Run: headless pygame with SDL's dummy video driver; simulated clock (each Clock.tick advances the game by its frame time, no real sleeping); random seed 0; keys injected as events and as key.get_pressed() state; no mouse input.
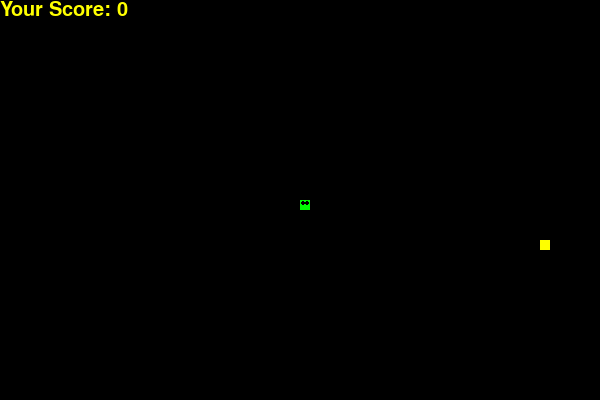
Frame 1 of 4 · flips 1–60 · no input
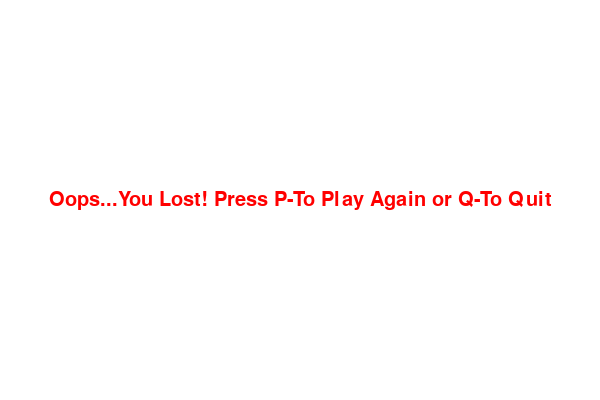
Frame 2 of 4 · flips 61–180 · tapped SPACE, RETURN · held RIGHT (→), D
Frame 3 of 4 · flips 181–300 · held DOWN (↓), S · screen unchanged from frame 2, image omitted
Frame 4 of 4 · flips 301–420 · held LEFT (←), A, UP (↑), W · screen unchanged from frame 3, image omitted

The pygame program that drew these frames:

import pygame
import random

# Define colors
RED = (255, 0, 0)
BLACK = (0, 0, 0)
WHITE = (255, 255, 255)
PURPLE = (160, 32, 240)
ORANGE = (255,151, 0)
YELLOW = (255, 255, 0)
GREEN = (0, 255, 0)

# Screen dimensions
WIDTH = 600
HEIGHT = 400

# Snake attributes
snake_block = 10
snake_speed = 15

# Initialize game
pygame.init()
dis = pygame.display.set_mode((WIDTH, HEIGHT))
pygame.display.set_caption("Snake Game by Palash")

# Fonts
font_style = pygame.font.SysFont("Arial", 30)
lost_mssg = font_style.render("Oops...You Lost! Press P-To Play Again or Q-To Quit", True, RED)


clock = pygame.time.Clock()

def our_snake(snake_block, snake_list):
    for i, x in enumerate(snake_list):
        color = GREEN if i == len(snake_list) - 1 else RED
        pygame.draw.rect(dis, color, (x[0], x[1], snake_block, snake_block))
        if i == len(snake_list) - 1:  # Draw eyes for the head
            pygame.draw.circle(dis, BLACK, (x[0] + 3, x[1] + 3), 2)
            pygame.draw.circle(dis, BLACK, (x[0] + 7, x[1] + 3), 2)

def display_score(score):
    value = font_style.render("Your Score: " + str(score), True, YELLOW)
    dis.blit(value, [0, 0])

def game_loop():
    game_over = False
    game_close = False
    x = WIDTH // 2
    y = HEIGHT // 2
    x_change = 0
    y_change = 0
    x_food = snake_block * random.randint(0, (WIDTH // snake_block - 1)) #b/w 0 and 590
    y_food = snake_block * random.randint(0, (HEIGHT // snake_block - 1)) #b/w 0 and 390
    snake_list = []
    snake_length = 1

    while not game_over:
        while game_close:
            dis.fill(WHITE)
            lost_mssg_rect = lost_mssg.get_rect(center=(WIDTH // 2, HEIGHT // 2))
            dis.blit(lost_mssg, lost_mssg_rect)
            pygame.display.update() #To the refresh the display
            for event in pygame.event.get():
                if event.type == pygame.QUIT:
                    game_over = True
                    game_close = False
                if event.type == pygame.KEYDOWN:
                    if event.key == pygame.K_q: #Click q=Quit
                        game_over = True
                        game_close = False
                    if event.key == pygame.K_p: #Click p=Play again
                        game_loop()

        for event in pygame.event.get():
            if event.type == pygame.QUIT: #For x close button to work
                game_over = True
            if event.type == pygame.KEYDOWN:
                if event.key == pygame.K_UP:
                    x_change = 0
                    y_change = -10
                elif event.key == pygame.K_DOWN:
                    x_change = 0
                    y_change = 10
                elif event.key == pygame.K_RIGHT:
                    x_change = 10
                    y_change = 0
                elif event.key == pygame.K_LEFT:
                    x_change = -10
                    y_change = 0

        if x >= WIDTH or x < 0 or y >= HEIGHT or y < 0: #Defining boundary of the game
            game_close = True
        x += x_change
        y += y_change
        dis.fill(BLACK) #To fill the background
        our_snake(snake_block, snake_list) #Snake
        pygame.draw.rect(dis, YELLOW, (x_food, y_food, snake_block, snake_block)) #Food
        snake_head = [x, y]
        snake_list.append(snake_head)

        if len(snake_list) > snake_length:
            del snake_list[0]

        for segment in snake_list[:-1]:  #snake eats its own body
            if segment == snake_head:
                game_close = True

        if x == x_food and y == y_food: # food generating and snake body growing
            snake_length += 1
            x_food = snake_block * random.randint(0, (WIDTH // snake_block - 1))
            y_food = snake_block * random.randint(0, (HEIGHT // snake_block - 1))

        display_score(snake_length - 1) #for score
        pygame.display.update()
        clock.tick(snake_speed) #15 frames/sec

    pygame.quit()

game_loop()
